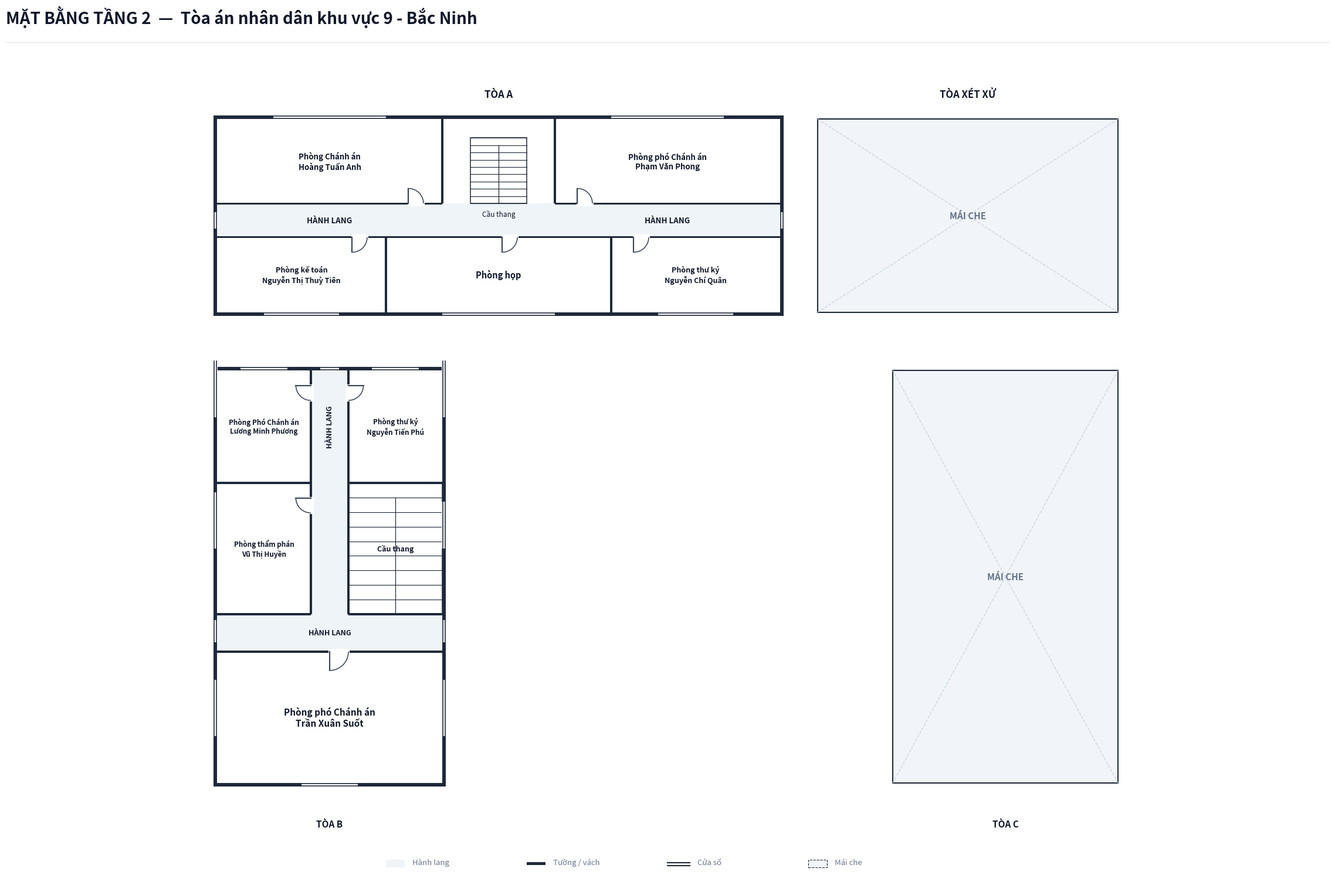

The matplotlib source for this figure: (Note: this script raises an exception after producing the figure.)
import os
from typing import TypedDict, Tuple, List, Optional
import matplotlib.pyplot as plt
import matplotlib.patches as patches
import numpy as np

class RoomDict(TypedDict):
    id: str
    name: str
    x: float
    y: float
    w: float
    h: float
    text_center: Tuple[float, float]
    door: Optional[Tuple[float, float, float, str]]
    font_size: float

def create_floorplan_tang2_bacninh9():
    # ---------------------------------------------------------
    # 1. SETUP CANVAS & CANVAS STYLING
    # ---------------------------------------------------------
    fig = plt.figure(figsize=(24, 16), dpi=300)
    ax = fig.add_axes([0.03, 0.04, 0.94, 0.90])
    ax.set_aspect('equal')
    ax.axis('off')
    fig.patch.set_facecolor('#ffffff')

    # Color Palette according to Spec
    COLOR_WALL = '#1e293b'          # Dark slate structural wall & partitions
    COLOR_FILL_CORRIDOR = '#eef4f7'  # Soft pastel grey-cyan fill for corridor
    COLOR_ROOM_FILL = '#ffffff'     # Pure white for room interior
    COLOR_ROOF_FILL = '#f1f5f9'     # Light slate-grey for roof areas
    COLOR_DOOR_SWING = '#334155'    # Dark slate door panel and arc
    COLOR_TEXT_MAIN = '#0f172a'     # Deep navy text
    COLOR_TEXT_MUTED = '#64748b'    # Muted grey text

    WALL_THICKNESS = 0.20  # 200mm exterior wall
    PART_THICKNESS = 0.10  # 100mm interior wall
    W = WALL_THICKNESS

    # Positioning Offsets per User Instruction
    DY_A = 11.0   # Tòa A & Tòa Xét xử (+11.0m)
    DY_BC = 1.0   # Tòa B & Tòa C (+1.0m)
    DX_B = 18.0   # Tòa B shifted right (+18.0m)
    DX_C = -18.0  # Tòa C shifted left (-18.0m)

    # ---------------------------------------------------------
    # 2. HEADER & LEGEND (CENTERED LEGEND AT BOTTOM)
    # ---------------------------------------------------------
    fig.text(0.03, 0.96, 'MẶT BẰNG TẦNG 2  —  Tòa án nhân dân khu vực 9 - Bắc Ninh',
             color=COLOR_TEXT_MAIN, fontsize=20, fontweight='bold', family='sans-serif')
    
    header_line = plt.Line2D([0.03, 0.97], [0.94, 0.94], transform=fig.transFigure, color='#e2e8f0', linewidth=1.0)
    fig.lines.append(header_line)

    # Legend Box Centered at Bottom
    lg_x, lg_y = 9.0, -23.5
    ax.add_patch(patches.Rectangle((lg_x, lg_y), 1.0, 0.4, facecolor=COLOR_FILL_CORRIDOR, edgecolor='none', zorder=1))
    ax.text(lg_x + 1.4, lg_y + 0.05, 'Hành lang', color=COLOR_TEXT_MUTED, fontsize=9.5, va='bottom')

    ax.add_patch(patches.Rectangle((lg_x + 7.5, lg_y + 0.12), 1.0, 0.16, facecolor=COLOR_WALL, edgecolor='none', zorder=1))
    ax.text(lg_x + 8.9, lg_y + 0.05, 'Tường / vách', color=COLOR_TEXT_MUTED, fontsize=9.5, va='bottom')

    ax.plot([lg_x + 15.0, lg_x + 16.2], [lg_y + 0.25, lg_y + 0.25], color=COLOR_WALL, linewidth=1.5, zorder=1)
    ax.plot([lg_x + 15.0, lg_x + 16.2], [lg_y + 0.08, lg_y + 0.08], color=COLOR_WALL, linewidth=1.5, zorder=1)
    ax.text(lg_x + 16.6, lg_y + 0.05, 'Cửa sổ', color=COLOR_TEXT_MUTED, fontsize=9.5, va='bottom')

    ax.add_patch(patches.Rectangle((lg_x + 22.5, lg_y), 1.0, 0.4, facecolor=COLOR_ROOF_FILL, edgecolor=COLOR_WALL, linewidth=0.8, linestyle='--', zorder=1))
    ax.text(lg_x + 23.9, lg_y + 0.05, 'Mái che', color=COLOR_TEXT_MUTED, fontsize=9.5, va='bottom')

    # ---------------------------------------------------------
    # 3. CORRIDOR & LOBBY BACKGROUND FILLS
    # ---------------------------------------------------------
    # === TÒA A CORRIDORS & HALL ===
    ax.add_patch(patches.Rectangle((0.0, -0.9 + DY_A), 30.0, 1.8, facecolor=COLOR_FILL_CORRIDOR, edgecolor='none', zorder=1))

    # === TÒA B CORRIDOR ===
    ax.add_patch(patches.Rectangle((-18.0 + DX_B, -13.0 + DY_BC), 12.0, 15.0, facecolor=COLOR_FILL_CORRIDOR, edgecolor='none', zorder=1))

    # ---------------------------------------------------------
    # 4. ROOM DEFINITIONS (CỬA NÂNG CAO TRÁNH ĐÈ LÊN TÊN PHÒNG)
    # ---------------------------------------------------------
    rooms: List[RoomDict] = [
        # === TÒA A (5 PHÒNG MỞ RỘNG TO LÊN TOÀN BỘ TÒA A) ===
        # North Row (Phòng Chánh án & Phòng Phó Chánh án mở rộng 12.0m x 4.5m)
        {'id': 'TA_N1', 'name': 'Phòng Chánh án\nHoàng Tuấn Anh', 'x': 0.0, 'y': 0.9 + DY_A, 'w': 12.0, 'h': 4.5, 'text_center': (6.0, 3.15 + DY_A), 'door': (10.2, 0.9 + DY_A, 0.8, 'N_IN_RIGHT'), 'font_size': 9.5},
        {'id': 'TA_N2', 'name': 'Phòng phó Chánh án\nPhạm Văn Phong', 'x': 18.0, 'y': 0.9 + DY_A, 'w': 12.0, 'h': 4.5, 'text_center': (24.0, 3.15 + DY_A), 'door': (19.2, 0.9 + DY_A, 0.8, 'N_IN_RIGHT'), 'font_size': 9.5},

        # South Row (3 Phòng phủ kín 30.0m chiều dài phía Nam Tòa A)
        {'id': 'TA_S1', 'name': 'Phòng kế toán\nNguyễn Thị Thuỳ Tiên', 'x': 0.0, 'y': -4.9 + DY_A, 'w': 9.0, 'h': 4.0, 'text_center': (4.5, -2.9 + DY_A), 'door': (7.2, -0.9 + DY_A, 0.8, 'S_IN_RIGHT'), 'font_size': 9.0},
        {'id': 'TA_S2', 'name': 'Phòng họp', 'x': 9.0, 'y': -4.9 + DY_A, 'w': 12.0, 'h': 4.0, 'text_center': (15.0, -2.9 + DY_A), 'door': (15.2, -0.9 + DY_A, 0.8, 'S_IN_RIGHT'), 'font_size': 10.5},
        {'id': 'TA_S3', 'name': 'Phòng thư ký\nNguyễn Chí Quân', 'x': 21.0, 'y': -4.9 + DY_A, 'w': 9.0, 'h': 4.0, 'text_center': (25.5, -2.9 + DY_A), 'door': (22.2, -0.9 + DY_A, 0.8, 'S_IN_RIGHT'), 'font_size': 9.0},

        # === TÒA B (VỊ TRÍ CỬA NÂNG CAO LÊN PHÍA TRÊN ĐỂ KHÔNG CHÈN TÊN PHÒNG, CHIỀU CAO 6.0M CHÍNH XÁC VỚI KHUNG TÒA) ===
        # Row 1 (Mở rộng 5.0m x 6.0m vừa khít chiều cao Tòa B, Cửa nâng cao ở Y = 1.2+DY_BC)
        {'id': 'TB_1', 'name': 'Phòng Phó Chánh án\nLương Minh Phương', 'x': -18.0 + DX_B, 'y': -4.0 + DY_BC, 'w': 5.0, 'h': 6.0, 'text_center': (-15.5 + DX_B, -1.0 + DY_BC), 'door': (-13.0 + DX_B, 1.2 + DY_BC, 0.8, 'ROOM_LEFT_IN'), 'font_size': 8.5},
        {'id': 'TB_2', 'name': 'Phòng thư ký\nNguyễn Tiến Phú', 'x': -11.0 + DX_B, 'y': -4.0 + DY_BC, 'w': 5.0, 'h': 6.0, 'text_center': (-8.5 + DX_B, -1.0 + DY_BC), 'door': (-11.0 + DX_B, 1.2 + DY_BC, 0.8, 'ROOM_RIGHT_IN'), 'font_size': 8.5},

        # Row 2 (Phòng Thẩm phán: 5.0m x 7.0m, Cửa nâng cao ở Y = -4.8+DY_BC)
        {'id': 'TB_3', 'name': 'Phòng thẩm phán\nVũ Thị Huyền', 'x': -18.0 + DX_B, 'y': -11.0 + DY_BC, 'w': 5.0, 'h': 7.0, 'text_center': (-15.5 + DX_B, -7.5 + DY_BC), 'door': (-13.0 + DX_B, -4.8 + DY_BC, 0.8, 'ROOM_LEFT_IN'), 'font_size': 8.5},

        # Bottom Large Room (Phòng Phó Chánh án Trần Xuân Suốt: 12.0m x 7.0m)
        {'id': 'TB_4', 'name': 'Phòng phó Chánh án\nTrần Xuân Suốt', 'x': -18.0 + DX_B, 'y': -20.0 + DY_BC, 'w': 12.0, 'h': 7.0, 'text_center': (-12.0 + DX_B, -16.5 + DY_BC), 'door': (-12.0 + DX_B, -13.0 + DY_BC, 1.0, 'S_IN_RIGHT'), 'font_size': 11.0},
    ]

    # Draw Room Background Fills
    for r in rooms:
        rect = patches.Rectangle((r['x'], r['y']), r['w'], r['h'], facecolor=COLOR_ROOM_FILL, edgecolor='none', zorder=2)
        ax.add_patch(rect)

    # ---------------------------------------------------------
    # 5. STAIRCASES & ROOF AREAS (MÁI CHE TÒA XÉT XỬ & TÒA C)
    # ---------------------------------------------------------
    # === TÒA A STAIRCASES (TẦNG 2 WHITE FILL) ===
    stair_a_x, stair_a_y, stair_a_w, stair_a_h = 13.5, 0.9 + DY_A, 3.0, 3.5
    stair_a_bg = patches.Rectangle((stair_a_x, stair_a_y), stair_a_w, stair_a_h, facecolor='#ffffff', edgecolor=COLOR_WALL, linewidth=1.1, zorder=3)
    ax.add_patch(stair_a_bg)

    for i in range(10):
        sy = stair_a_y + i * (stair_a_h / 9.0)
        ax.plot([stair_a_x, stair_a_x + stair_a_w], [sy, sy], color=COLOR_WALL, linewidth=0.8, zorder=4)
    ax.plot([stair_a_x + stair_a_w / 2.0, stair_a_x + stair_a_w / 2.0], [stair_a_y, stair_a_y + stair_a_h * (8.0/9.0)], color=COLOR_WALL, linewidth=0.9, zorder=4)
    ax.text(stair_a_x + stair_a_w / 2.0, stair_a_y - 0.35, 'Cầu thang', color=COLOR_TEXT_MAIN, fontsize=8.5, ha='center', va='top', zorder=5)

    # === TÒA B STAIRCASE (X: -11.0+DX_B, Y: -11.0+DY_BC to -4.0+DY_BC) ===
    stair_b_x, stair_b_y, stair_b_w, stair_b_h = -11.0 + DX_B, -11.0 + DY_BC, 5.0, 7.0
    stair_b_bg = patches.Rectangle((stair_b_x, stair_b_y), stair_b_w, stair_b_h, facecolor='#ffffff', edgecolor=COLOR_WALL, linewidth=1.1, zorder=3)
    ax.add_patch(stair_b_bg)

    for i in range(10):
        sy = stair_b_y + i * (stair_b_h / 9.0)
        ax.plot([stair_b_x, stair_b_x + stair_b_w], [sy, sy], color=COLOR_WALL, linewidth=0.8, zorder=4)
    ax.plot([stair_b_x + stair_b_w / 2.0, stair_b_x + stair_b_w / 2.0], [stair_b_y, stair_b_y + stair_b_h * (8.0/9.0)], color=COLOR_WALL, linewidth=0.9, zorder=4)
    ax.text(stair_b_x + stair_b_w / 2.0, stair_b_y + stair_b_h / 2.0, 'Cầu thang', color=COLOR_TEXT_MAIN, fontsize=9.0, fontweight='bold', ha='center', va='center', zorder=5)

    # === TÒA XÉT XỬ ROOF (MÁI CHE) ===
    tx_roof = patches.Rectangle((32.0, -4.9 + DY_A), 16.0, 10.3, facecolor=COLOR_ROOF_FILL, edgecolor=COLOR_WALL, linewidth=1.5, zorder=2)
    ax.add_patch(tx_roof)
    ax.plot([32.0, 40.0], [-4.9 + DY_A, 0.25 + DY_A], color='#cbd5e1', linestyle='--', linewidth=1.0, zorder=3)
    ax.plot([48.0, 40.0], [-4.9 + DY_A, 0.25 + DY_A], color='#cbd5e1', linestyle='--', linewidth=1.0, zorder=3)
    ax.plot([32.0, 40.0], [5.4 + DY_A, 0.25 + DY_A], color='#cbd5e1', linestyle='--', linewidth=1.0, zorder=3)
    ax.plot([48.0, 40.0], [5.4 + DY_A, 0.25 + DY_A], color='#cbd5e1', linestyle='--', linewidth=1.0, zorder=3)
    ax.text(40.0, 0.25 + DY_A, 'MÁI CHE', color=COLOR_TEXT_MUTED, fontsize=11.0, fontweight='bold', ha='center', va='center', zorder=5)

    # === TÒA C ROOF (MÁI CHE) ===
    tc_roof = patches.Rectangle((54.0 + DX_C, -20.0 + DY_BC), 12.0, 22.0, facecolor=COLOR_ROOF_FILL, edgecolor=COLOR_WALL, linewidth=1.5, zorder=2)
    ax.add_patch(tc_roof)
    ax.plot([54.0 + DX_C, 60.0 + DX_C], [-20.0 + DY_BC, -9.0 + DY_BC], color='#cbd5e1', linestyle='--', linewidth=1.0, zorder=3)
    ax.plot([66.0 + DX_C, 60.0 + DX_C], [-20.0 + DY_BC, -9.0 + DY_BC], color='#cbd5e1', linestyle='--', linewidth=1.0, zorder=3)
    ax.plot([54.0 + DX_C, 60.0 + DX_C], [2.0 + DY_BC, -9.0 + DY_BC], color='#cbd5e1', linestyle='--', linewidth=1.0, zorder=3)
    ax.plot([66.0 + DX_C, 60.0 + DX_C], [2.0 + DY_BC, -9.0 + DY_BC], color='#cbd5e1', linestyle='--', linewidth=1.0, zorder=3)
    ax.text(60.0 + DX_C, -9.0 + DY_BC, 'MÁI CHE', color=COLOR_TEXT_MUTED, fontsize=11.0, fontweight='bold', ha='center', va='center', zorder=5)

    # Corridor/Lobby Labels
    ax.text(6.0, 0.0 + DY_A, 'HÀNH LANG', color=COLOR_TEXT_MAIN, fontsize=9.5, fontweight='bold', ha='center', va='center', zorder=5)
    ax.text(24.0, 0.0 + DY_A, 'HÀNH LANG', color=COLOR_TEXT_MAIN, fontsize=9.5, fontweight='bold', ha='center', va='center', zorder=5)
    
    # Tòa B Corridor Labels (Chính giữa hành lang dọc X = -12.0+DX_B)
    ax.text(-12.0 + DX_B, -1.0 + DY_BC, 'HÀNH LANG', color=COLOR_TEXT_MAIN, fontsize=9.0, fontweight='bold', ha='center', va='center', rotation=90, zorder=5)
    ax.text(-12.0 + DX_B, -12.0 + DY_BC, 'HÀNH LANG', color=COLOR_TEXT_MAIN, fontsize=9.0, fontweight='bold', ha='center', va='center', zorder=5)

    # Building Header Titles
    ax.text(15.0, 6.7 + DY_A, 'TÒA A', fontsize=12.0, fontweight='bold', color=COLOR_TEXT_MAIN, ha='center', va='center')
    ax.text(40.0, 6.7 + DY_A, 'TÒA XÉT XỬ', fontsize=12.0, fontweight='bold', color=COLOR_TEXT_MAIN, ha='center', va='center')
    ax.text(-12.0 + DX_B, -22.2 + DY_BC, 'TÒA B', fontsize=11.0, fontweight='bold', color=COLOR_TEXT_MAIN, ha='center', va='center')
    ax.text(60.0 + DX_C, -22.2 + DY_BC, 'TÒA C', fontsize=11.0, fontweight='bold', color=COLOR_TEXT_MAIN, ha='center', va='center')

    # ---------------------------------------------------------
    # 6. DRAW STRUCTURAL WALLS (BỔ SUNG ĐẦY ĐỦ TƯỜNG HÀNH LANG TÒA B)
    # ---------------------------------------------------------
    def draw_wall(x, y, w, h):
        rect = patches.Rectangle((x, y), w, h, facecolor=COLOR_WALL, edgecolor='none', zorder=10)
        ax.add_patch(rect)

    # === TÒA A EXTERIOR & INTERIOR WALLS ===
    draw_wall(-W, -4.9 - W + DY_A, W, 10.3 + 2*W)            # West outer wall
    draw_wall(30.0, -4.9 - W + DY_A, W, 10.3 + 2*W)           # East outer wall
    draw_wall(-W, 5.4 + DY_A, 30.0 + 2*W, W)                 # North outer wall
    draw_wall(-W, -4.9 - W + DY_A, 30.0 + 2*W, W)            # South outer wall

    # Tòa A Interior Corridor & Partition Walls
    draw_wall(0.0, 0.9 - PART_THICKNESS/2 + DY_A, 12.0, PART_THICKNESS)  # North corridor line West
    draw_wall(18.0, 0.9 - PART_THICKNESS/2 + DY_A, 12.0, PART_THICKNESS) # North corridor line East
    draw_wall(0.0, -0.9 - PART_THICKNESS/2 + DY_A, 30.0, PART_THICKNESS) # South corridor line

    draw_wall(12.0 - PART_THICKNESS/2, 0.9 + DY_A, PART_THICKNESS, 4.5)  # Divider TA_N1/Stair
    draw_wall(18.0 - PART_THICKNESS/2, 0.9 + DY_A, PART_THICKNESS, 4.5)  # Divider Stair/TA_N2

    draw_wall(9.0 - PART_THICKNESS/2, -4.9 + DY_A, PART_THICKNESS, 4.0)  # Divider TA_S1/Phòng họp
    draw_wall(21.0 - PART_THICKNESS/2, -4.9 + DY_A, PART_THICKNESS, 4.0) # Divider Phòng họp/TA_S3

    # === TÒA B EXTERIOR & INTERIOR WALLS (BỔ SUNG HOÀN CHỈNH TƯỜNG HÀNH LANG) ===
    draw_wall(-18.0 - W + DX_B, -20.0 - W + DY_BC, W, 22.0 + 2*W)     # West outer wall
    draw_wall(-6.0 + DX_B, -20.0 - W + DY_BC, W, 22.0 + 2*W)          # East outer wall
    draw_wall(-18.0 - W + DX_B, 2.0 + DY_BC, 12.0 + 2*W, W)          # North outer wall
    draw_wall(-18.0 - W + DX_B, -20.0 - W + DY_BC, 12.0 + 2*W, W)     # South outer wall

    # Tường hành lang dọc Tòa B (Chạy liên tục từ Y = -11.0+DY_BC đến Y = 2.0+DY_BC)
    draw_wall(-13.0 - PART_THICKNESS/2 + DX_B, -11.0 + DY_BC, PART_THICKNESS, 13.0) # West corridor wall
    draw_wall(-11.0 - PART_THICKNESS/2 + DX_B, -11.0 + DY_BC, PART_THICKNESS, 13.0) # East corridor wall

    # Tường vách ngang Tòa B
    draw_wall(-18.0 + DX_B, -4.0 - PART_THICKNESS/2 + DY_BC, 5.0, PART_THICKNESS)  # South wall Row 1 West
    draw_wall(-11.0 + DX_B, -4.0 - PART_THICKNESS/2 + DY_BC, 5.0, PART_THICKNESS)  # South wall Row 1 East
    
    draw_wall(-18.0 + DX_B, -11.0 - PART_THICKNESS/2 + DY_BC, 5.0, PART_THICKNESS) # South wall Row 2 West
    draw_wall(-11.0 + DX_B, -11.0 - PART_THICKNESS/2 + DY_BC, 5.0, PART_THICKNESS) # South wall Cầu thang
    
    # Tường ngăn phía Bắc của Phòng Trần Xuân Suốt
    draw_wall(-18.0 + DX_B, -13.0 - PART_THICKNESS/2 + DY_BC, 12.0, PART_THICKNESS)

    # ---------------------------------------------------------
    # 7. DRAW WINDOWS (PARALLEL LINES CUTOUTS)
    # ---------------------------------------------------------
    def draw_window(x, y, w, h, is_horizontal=True):
        if is_horizontal:
            ax.add_patch(patches.Rectangle((x, y - 0.02), w, h + 0.04, facecolor='#ffffff', edgecolor='none', zorder=11))
            ax.plot([x, x + w], [y + 0.03, y + 0.03], color=COLOR_WALL, linewidth=1.2, zorder=12)
            ax.plot([x, x + w], [y + h - 0.03, y + h - 0.03], color=COLOR_WALL, linewidth=1.2, zorder=12)
        else:
            ax.add_patch(patches.Rectangle((x - 0.02, y), w + 0.04, h, facecolor='#ffffff', edgecolor='none', zorder=11))
            ax.plot([x + 0.03, x + 0.03], [y, y + h], color=COLOR_WALL, linewidth=1.2, zorder=12)
            ax.plot([x + w - 0.03, x + w - 0.03], [y, y + h], color=COLOR_WALL, linewidth=1.2, zorder=12)

    # Tòa A Windows (North & South Outer Walls)
    draw_window(3.0, 5.4 + DY_A, 6.0, W, is_horizontal=True)
    draw_window(21.0, 5.4 + DY_A, 6.0, W, is_horizontal=True)

    draw_window(2.5, -4.9 - W + DY_A, 4.0, W, is_horizontal=True)
    draw_window(12.0, -4.9 - W + DY_A, 6.0, W, is_horizontal=True)
    draw_window(23.5, -4.9 - W + DY_A, 4.0, W, is_horizontal=True)

    # Tòa A End Corridor Windows (East & West)
    draw_window(-W, -0.45 + DY_A, W, 0.9, is_horizontal=False)
    draw_window(30.0, -0.45 + DY_A, W, 0.9, is_horizontal=False)

    # Tòa B Windows
    draw_window(-16.75 + DX_B, 2.0 + DY_BC, 2.5, W, is_horizontal=True)              # Top West room window
    draw_window(-12.5 + DX_B, 2.0 + DY_BC, 1.0, W, is_horizontal=True)               # Top corridor window
    draw_window(-9.75 + DX_B, 2.0 + DY_BC, 2.5, W, is_horizontal=True)               # Top East window

    draw_window(-18.0 - W + DX_B, -0.5 + DY_BC, W, 3.0, is_horizontal=False)        # Row 1 West side window
    draw_window(-18.0 - W + DX_B, -7.5 + DY_BC, W, 3.0, is_horizontal=False)        # Row 2 West side window
    draw_window(-6.0 + DX_B, -0.5 + DY_BC, W, 3.0, is_horizontal=False)             # Row 1 East side window
    draw_window(-6.0 + DX_B, -7.5 + DY_BC, W, 2.5, is_horizontal=False)             # Staircase window

    draw_window(-18.0 - W + DX_B, -12.5 + DY_BC, W, 1.2, is_horizontal=False)       # Gap West window
    draw_window(-6.0 + DX_B, -12.5 + DY_BC, W, 1.2, is_horizontal=False)            # Gap East window

    draw_window(-18.0 - W + DX_B, -17.5 + DY_BC, W, 3.0, is_horizontal=False)       # Bottom room West window
    draw_window(-6.0 + DX_B, -17.5 + DY_BC, W, 3.0, is_horizontal=False)            # Bottom room East window
    draw_window(-13.5 + DX_B, -20.0 - W + DY_BC, 3.0, W, is_horizontal=True)         # Bottom room South window

    # ---------------------------------------------------------
    # 8. DRAW DOORS & SWINGS (CHÍNH XÁC KHÔNG LỆCH NÉT)
    # ---------------------------------------------------------
    def draw_door(x, y, size, mode):
        if mode in ['ROOM_LEFT_IN', 'ROOM_RIGHT_IN']:
            ax.add_patch(patches.Rectangle((x - 0.15, y - size - 0.05), 0.30, size + 0.10, facecolor='#ffffff', edgecolor='none', zorder=13))
        elif mode in ['N_IN_RIGHT', 'S_IN_RIGHT']:
            ax.add_patch(patches.Rectangle((x - 0.05, y - 0.15), size + 0.10, 0.30, facecolor='#ffffff', edgecolor='none', zorder=13))

        if mode == 'N_IN_RIGHT':
            ax.plot([x, x], [y, y + size], color=COLOR_DOOR_SWING, linewidth=1.5, zorder=15)
            arc = patches.Arc((x, y), size*2, size*2, angle=0, theta1=0, theta2=90, color=COLOR_DOOR_SWING, linewidth=1.1, zorder=14)
            ax.add_patch(arc)
        elif mode == 'S_IN_RIGHT':
            ax.plot([x, x], [y, y - size], color=COLOR_DOOR_SWING, linewidth=1.5, zorder=15)
            arc = patches.Arc((x, y), size*2, size*2, angle=0, theta1=270, theta2=360, color=COLOR_DOOR_SWING, linewidth=1.1, zorder=14)
            ax.add_patch(arc)
        elif mode == 'ROOM_LEFT_IN':
            ax.plot([x, x - size], [y, y], color=COLOR_DOOR_SWING, linewidth=1.5, zorder=15)
            arc = patches.Arc((x, y), size*2, size*2, angle=0, theta1=180, theta2=270, color=COLOR_DOOR_SWING, linewidth=1.1, zorder=14)
            ax.add_patch(arc)
        elif mode == 'ROOM_RIGHT_IN':
            ax.plot([x, x + size], [y, y], color=COLOR_DOOR_SWING, linewidth=1.5, zorder=15)
            arc = patches.Arc((x, y), size*2, size*2, angle=0, theta1=270, theta2=360, color=COLOR_DOOR_SWING, linewidth=1.1, zorder=14)
            ax.add_patch(arc)

    # Draw Doors for all Rooms
    for r in rooms:
        if r['door'] is not None:
            dx, dy, dsize, dmode = r['door']
            draw_door(dx, dy, dsize, dmode)

    # ---------------------------------------------------------
    # 9. ROOM TEXT LABELS
    # ---------------------------------------------------------
    for r in rooms:
        if r['name']:
            cx, cy = r['text_center']
            font_sz = r.get('font_size', 8.5)
            ax.text(cx, cy, r['name'], color=COLOR_TEXT_MAIN, fontsize=font_sz, fontweight='bold', ha='center', va='center', zorder=15)

    # Adjust Canvas Bounds
    ax.set_xlim(-3.0, 51.0)
    ax.set_ylim(-24.5, 20.5)

    output_dir = os.path.dirname(os.path.abspath(__file__))
    output_path = os.path.join(output_dir, "mat_bang_tang_2.png")
    plt.savefig(output_path, dpi=300, bbox_inches='tight', facecolor=fig.get_facecolor(), edgecolor='none')
    plt.close()
    print(f"Bản vẽ Tầng 2 đã được xuất thành công tại: {output_path}")

if __name__ == "__main__":
    create_floorplan_tang2_bacninh9()
